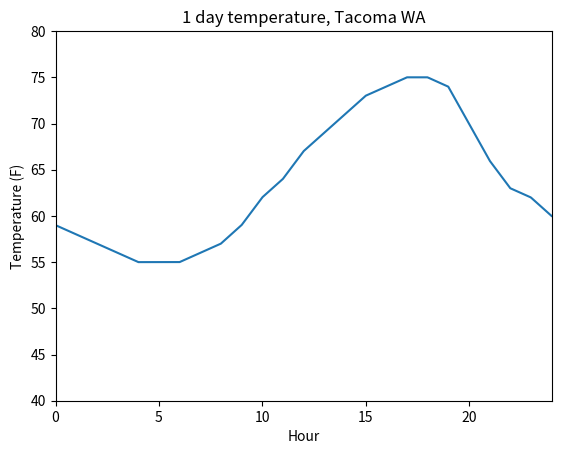

The matplotlib source for this figure:
"""
[redacted]
8/2/2020
Takes the temperature data and creates a function out of it
"""

import matplotlib.pyplot as plt
import numpy as np

T = [59, 58, 57, 56, 55, 55, 55, 56, 57, 59, 62, 64, 67, 69, 71, 73, 74, 75, 75, 74, 70, 66, 63, 62, 60]
print(np.size(T))

#  Defines each point on the x-axis in which we have a corresponding data point from T
t = np.linspace(0, 24, 25)
print("t = " + str(t))


#  m is the number of grid points from heat1D Polar
#  t0 is a time to evaluate T at
def temp(m, t0):
    #  Splits the domain 0 <= t <= 24 into m grid points
    x = np.linspace(0, 24, m)

    #  Creates the linear interpolation of the data
    y = np.interp(x, t, T)
    print("y = " + str(y))
    print("size y = " + str(np.size(y)))

    #  z is the length between data points on y. We are solving the equation z*m = 24
    #  which is saying (length between data points)*(total # of data points) = (last number in domain of x)
    z = 24 / m
    print("z = " + str(z))

    #  Solve the equation iz = t0 for i to find the index we need to evaluate y at
    #  rounded because you can't have a decimal index
    i = round(t0 / z)
    print("i = " + str(i))

    #  Plot the full temperature data
    plt.plot(x[:], y[:])
    plt.title('1 day temperature, Tacoma WA')
    plt.xlabel('Hour')
    plt.ylabel('Temperature (F)')
    plt.xlim(0, 24)
    plt.ylim(40, 80)
    plt.show()

    #  Return the temperature data from the correct index
    return y[i]


#  Check to see if it gives good results
Z = temp(1000, 1)
print(Z)
